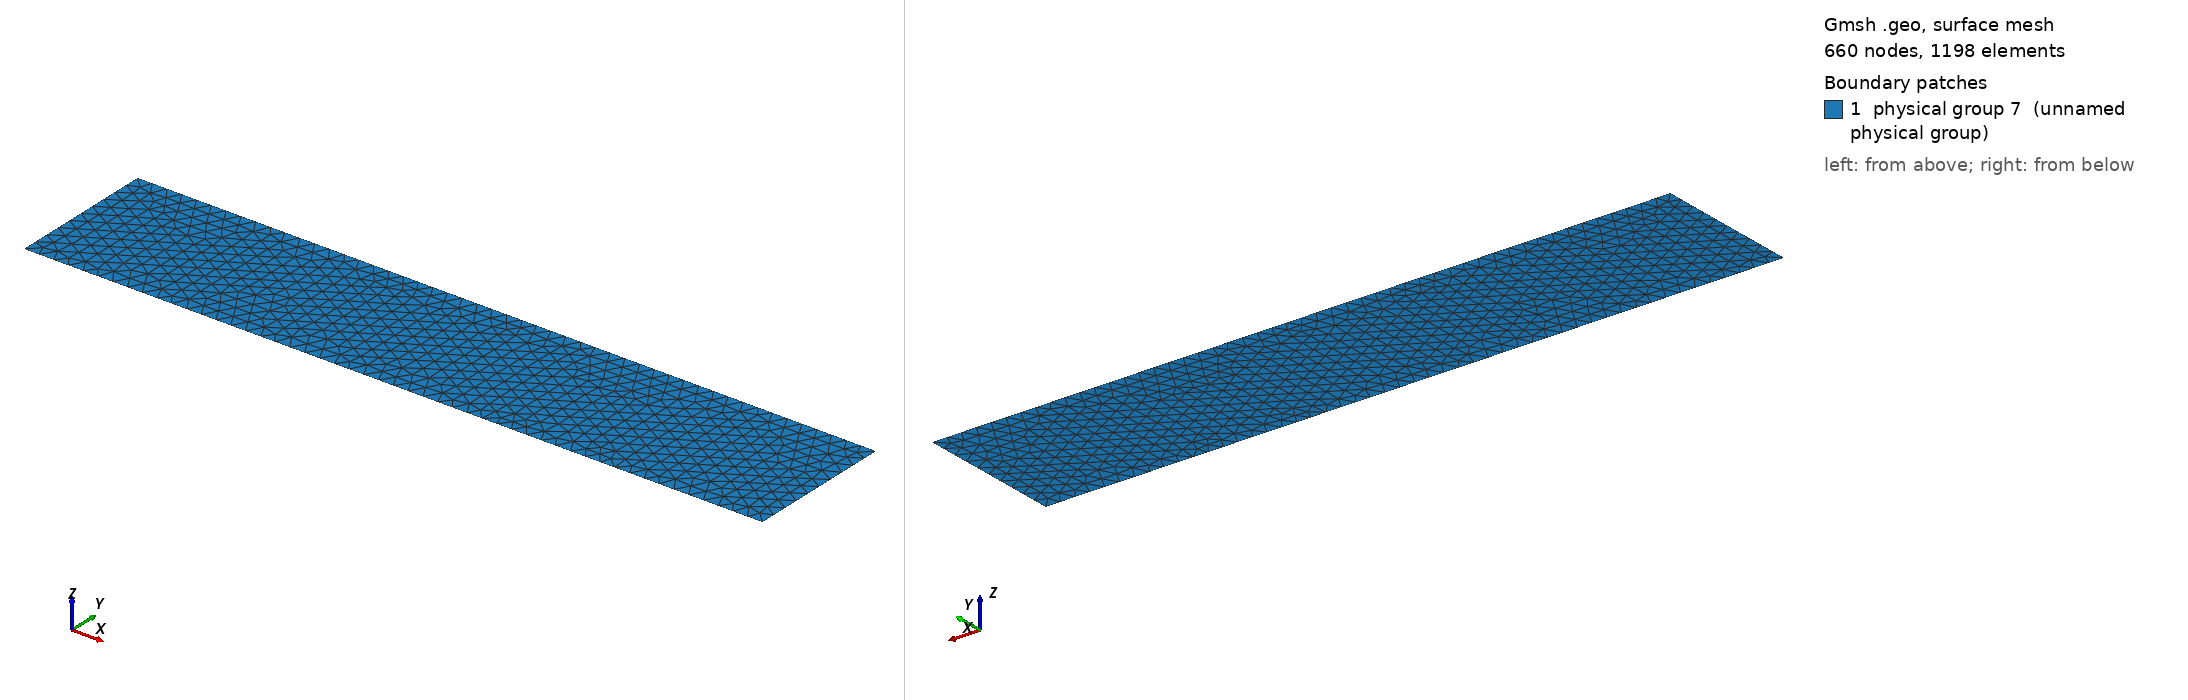

Gmsh geometry script, surface-meshed: 660 nodes, 1198 surface elements. Boundary patches (legend numbers): 1 physical group 7 (unnamed physical group). Left view from above one corner, right view from below the opposite corner. Legend entries are the model's physical surfaces. The drawing asked Gmsh for element sizes between 1% and 20% of the model's largest extent; the script's own settings can give other sizes.

=== valid.geo (drawn) ===
cl__1 = 0.2;
Point(1) = {0, -0.5, 0, 0.1};
Point(2) = {5, -0.5, 0, 0.1};
Point(3) = {5, 0.5, 0, 0.1};
Point(4) = {0, 0.5, 0, 0.1};
Line(1) = {1, 4};
Line(2) = {4, 3};
Line(3) = {3, 2};
Line(4) = {2, 1};
Line Loop(6) = {2, 3, 4, 1};
Plane Surface(6) = {6};
Physical Line("neumann 1") = {2, 4};
Physical Line("neumann 24") = {1};
Physical Line("neumann -24") = {3};
Physical Surface(7) = {6};
